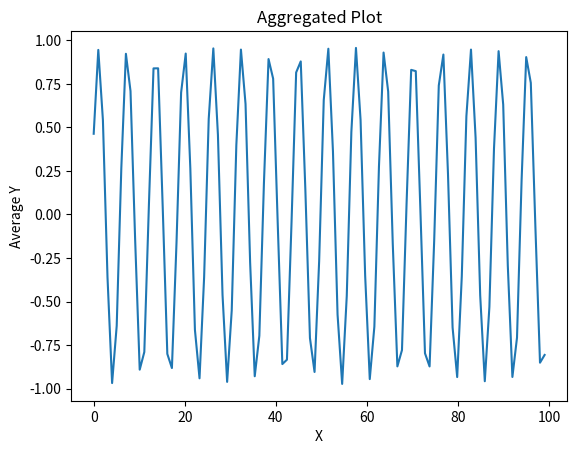

The matplotlib source for this figure:
import matplotlib.pyplot as plt
import numpy as np


x_huge = np.linspace(0, 100, 10000)
y_huge = np.sin(x_huge) + np.random.normal(0, 0.1, size=x_huge.shape)


bins = np.linspace(0, 100, 100)
y_aggregated = [np.mean(y_huge[(x_huge >= bins[i]) & (x_huge < bins[i+1])]) for i in range(len(bins)-1)]

plt.plot(bins[:-1], y_aggregated)
plt.title("Aggregated Plot")
plt.xlabel("X")
plt.ylabel("Average Y")
plt.show()